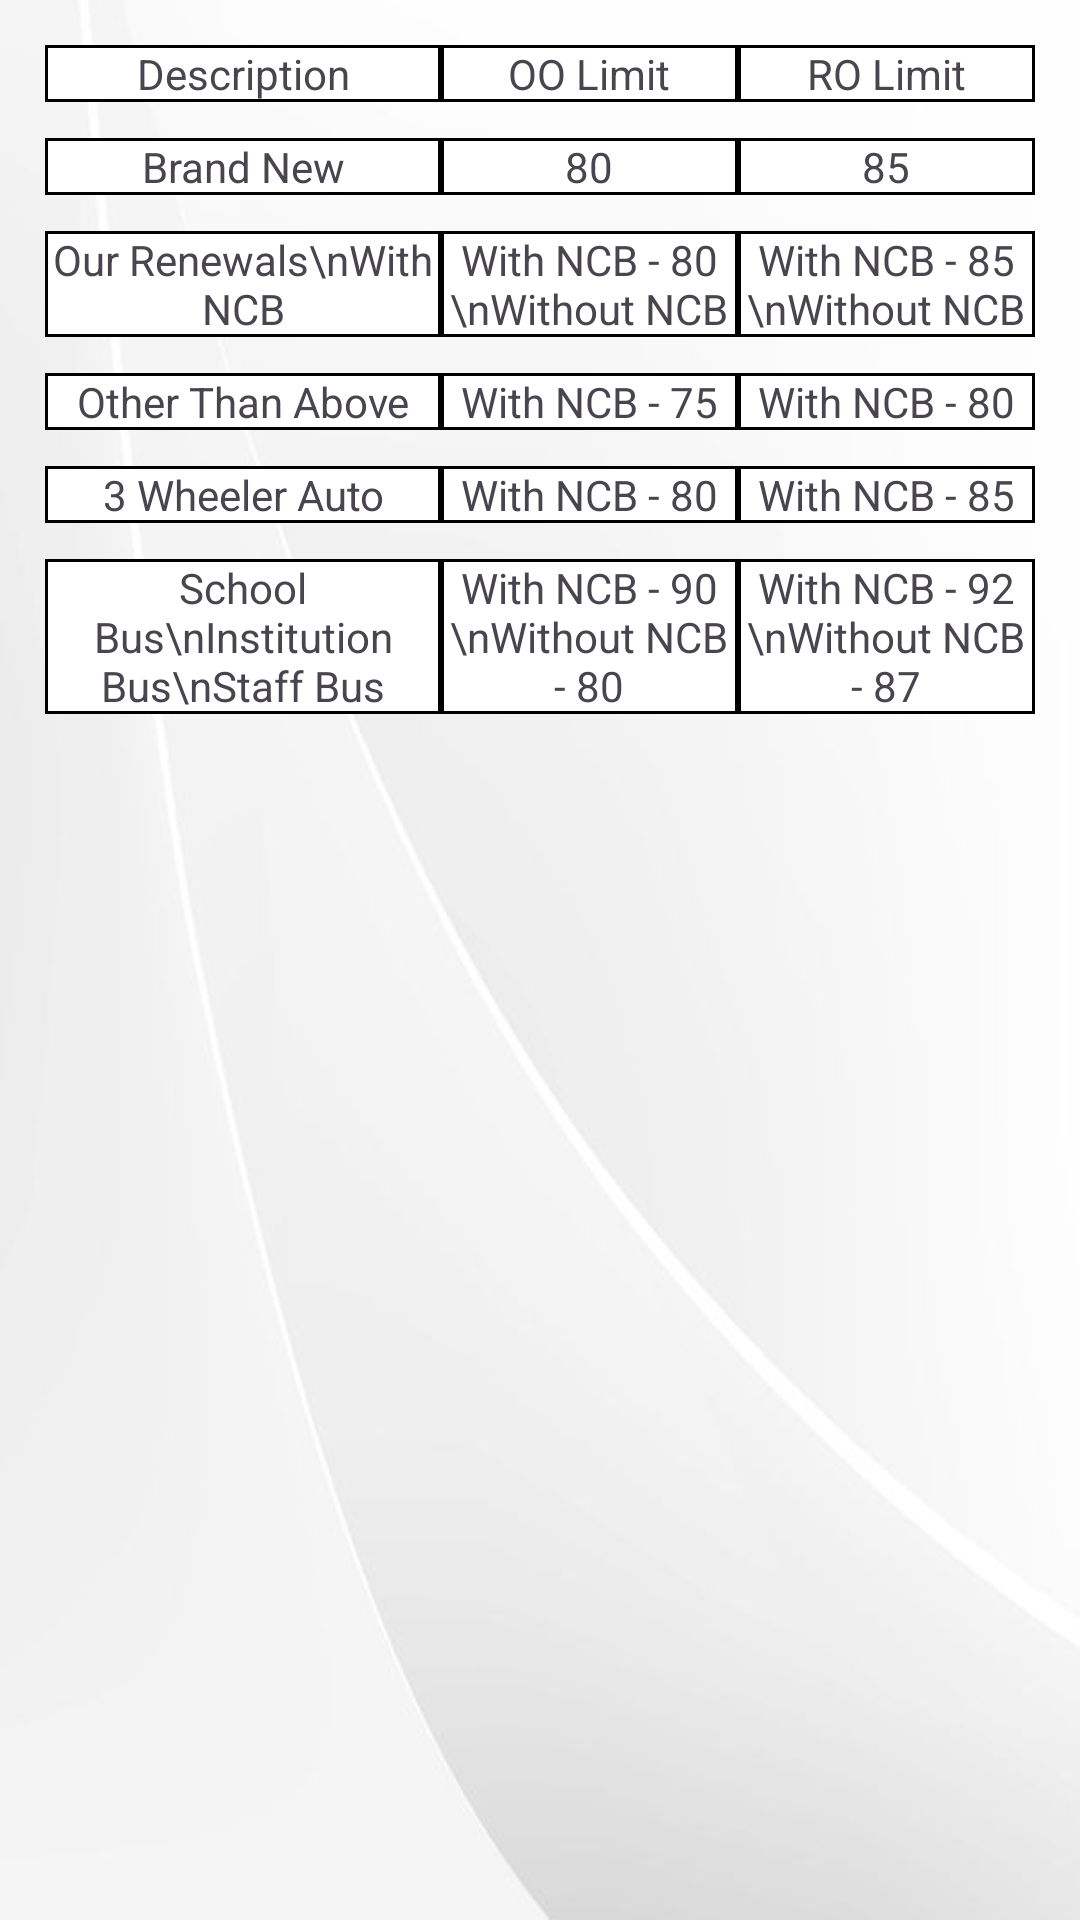

Produce the Android XML layout that renders to this screen, including the resource entries it uses.
<!-- AndroidManifest.xml: application theme Theme.PREMIUMCALCULATOR -->
<!-- res/layout/pcv_discount_limit_dialog_layout.xml -->
<?xml version="1.0" encoding="utf-8"?>
<androidx.appcompat.widget.LinearLayoutCompat xmlns:android="http://schemas.android.com/apk/res/android"
    android:layout_width="match_parent"
    android:layout_height="wrap_content"
    android:orientation="vertical"
    android:padding="10dp">

    <TableLayout
        android:layout_width="match_parent"
        android:layout_height="wrap_content"
        android:stretchColumns="*">

        <TableRow
            android:layout_width="match_parent"
            android:layout_height="wrap_content"
            android:layout_marginBottom="2dp"
            android:padding="5dp">

            <TextView
                android:layout_width="0dp"
                android:layout_height="wrap_content"
                android:layout_weight="2"
                android:background="@drawable/cell_border"
                android:gravity="center"
                android:text="Description" />

            <TextView
                android:layout_width="0dp"
                android:layout_height="wrap_content"
                android:layout_weight="1.5"
                android:background="@drawable/cell_border"
                android:gravity="center"
                android:text="OO Limit" />

            <TextView
                android:layout_width="0dp"
                android:layout_height="wrap_content"
                android:layout_weight="1.5"
                android:background="@drawable/cell_border"
                android:gravity="center"
                android:text="RO Limit" />
        </TableRow>

        <TableRow
            android:layout_width="match_parent"
            android:layout_height="wrap_content"
            android:layout_marginBottom="2dp"
            android:padding="5dp">

            <TextView
                android:layout_width="0dp"
                android:layout_height="wrap_content"
                android:layout_weight="2"
                android:background="@drawable/cell_border"
                android:gravity="center"
                android:text="Brand New" />

            <TextView
                android:layout_width="0dp"
                android:layout_height="match_parent"
                android:layout_weight="1.5"
                android:background="@drawable/cell_border"
                android:gravity="center"
                android:text="80" />

            <TextView
                android:layout_width="0dp"
                android:layout_height="match_parent"
                android:layout_weight="1.5"
                android:background="@drawable/cell_border"
                android:gravity="center"
                android:text="85" />

        </TableRow>

        <TableRow
            android:layout_width="match_parent"
            android:layout_height="wrap_content"
            android:layout_marginBottom="2dp"
            android:padding="5dp">

            <TextView
                android:layout_width="0dp"
                android:layout_height="wrap_content"
                android:layout_weight="2"
                android:background="@drawable/cell_border"
                android:gravity="center"
                android:text="Our Renewals\nWith NCB" />

            <TextView
                android:layout_width="0dp"
                android:layout_height="match_parent"
                android:layout_weight="1.5"
                android:background="@drawable/cell_border"
                android:gravity="center"
                android:text="With NCB - 80 \nWithout NCB - 70" />

            <TextView
                android:layout_width="0dp"
                android:layout_height="match_parent"
                android:layout_weight="1.5"
                android:background="@drawable/cell_border"
                android:gravity="center"
                android:text="With NCB - 85 \nWithout NCB - 75" />

        </TableRow>

        <TableRow
            android:layout_width="match_parent"
            android:layout_height="wrap_content"
            android:layout_marginBottom="2dp"
            android:padding="5dp">

            <TextView
                android:layout_width="0dp"
                android:layout_height="wrap_content"
                android:layout_weight="2"
                android:background="@drawable/cell_border"
                android:gravity="center"
                android:text="Other Than Above" />

            <TextView
                android:layout_width="0dp"
                android:layout_height="match_parent"
                android:layout_weight="1.5"
                android:background="@drawable/cell_border"
                android:gravity="center"
                android:text="With NCB - 75 \nWithout NCB - 65" />

            <TextView
                android:layout_width="0dp"
                android:layout_height="match_parent"
                android:layout_weight="1.5"
                android:background="@drawable/cell_border"
                android:gravity="center"
                android:text="With NCB - 80 \nWithout NCB - 70" />

        </TableRow>

        <TableRow
            android:layout_width="match_parent"
            android:layout_height="wrap_content"
            android:layout_marginBottom="2dp"
            android:padding="5dp">

            <TextView
                android:layout_width="0dp"
                android:layout_height="wrap_content"
                android:layout_weight="2"
                android:background="@drawable/cell_border"
                android:gravity="center"
                android:text="3 Wheeler Auto" />

            <TextView
                android:layout_width="0dp"
                android:layout_height="match_parent"
                android:layout_weight="1.5"
                android:background="@drawable/cell_border"
                android:gravity="center"
                android:text="With NCB - 80 \nWithout NCB - 70" />

            <TextView
                android:layout_width="0dp"
                android:layout_height="match_parent"
                android:layout_weight="1.5"
                android:background="@drawable/cell_border"
                android:gravity="center"
                android:text="With NCB - 85 \nWithout NCB - 75" />

        </TableRow>

        <TableRow
            android:layout_width="match_parent"
            android:layout_height="wrap_content"
            android:layout_marginBottom="2dp"
            android:padding="5dp">

            <TextView
                android:layout_width="0dp"
                android:layout_height="wrap_content"
                android:layout_weight="2"
                android:background="@drawable/cell_border"
                android:gravity="center"
                android:text="School Bus\nInstitution Bus\nStaff Bus" />

            <TextView
                android:layout_width="0dp"
                android:layout_height="match_parent"
                android:layout_weight="1.5"
                android:background="@drawable/cell_border"
                android:gravity="center"
                android:text="With NCB - 90 \nWithout NCB - 80" />

            <TextView
                android:layout_width="0dp"
                android:layout_height="match_parent"
                android:layout_weight="1.5"
                android:background="@drawable/cell_border"
                android:gravity="center"
                android:text="With NCB - 92 \nWithout NCB - 87" />

        </TableRow>

    </TableLayout>

</androidx.appcompat.widget.LinearLayoutCompat>
<!-- resources referenced by this layout -->
<resources>
  <!-- drawable cell_border (drawable) -->
  <?xml version="1.0" encoding="utf-8"?>
  <shape xmlns:android="http://schemas.android.com/apk/res/android"
      android:shape="rectangle">
          <stroke
          android:width = "1dp"
          android:color ="#000000" />
          <solid android:color = "#FFFFFF" />
  </shape>
  <style name="Theme.PREMIUMCALCULATOR" parent="Base.Theme.PREMIUMCALCULATOR" />
  <style name="Base.Theme.PREMIUMCALCULATOR" parent="Theme.Material3.DayNight.NoActionBar">
          
          
          <item name="android:windowBackground">@drawable/my_background</item>
      </style>
  <!-- drawable my_background: png bitmap (drawable, 49792 bytes) -->
</resources>
